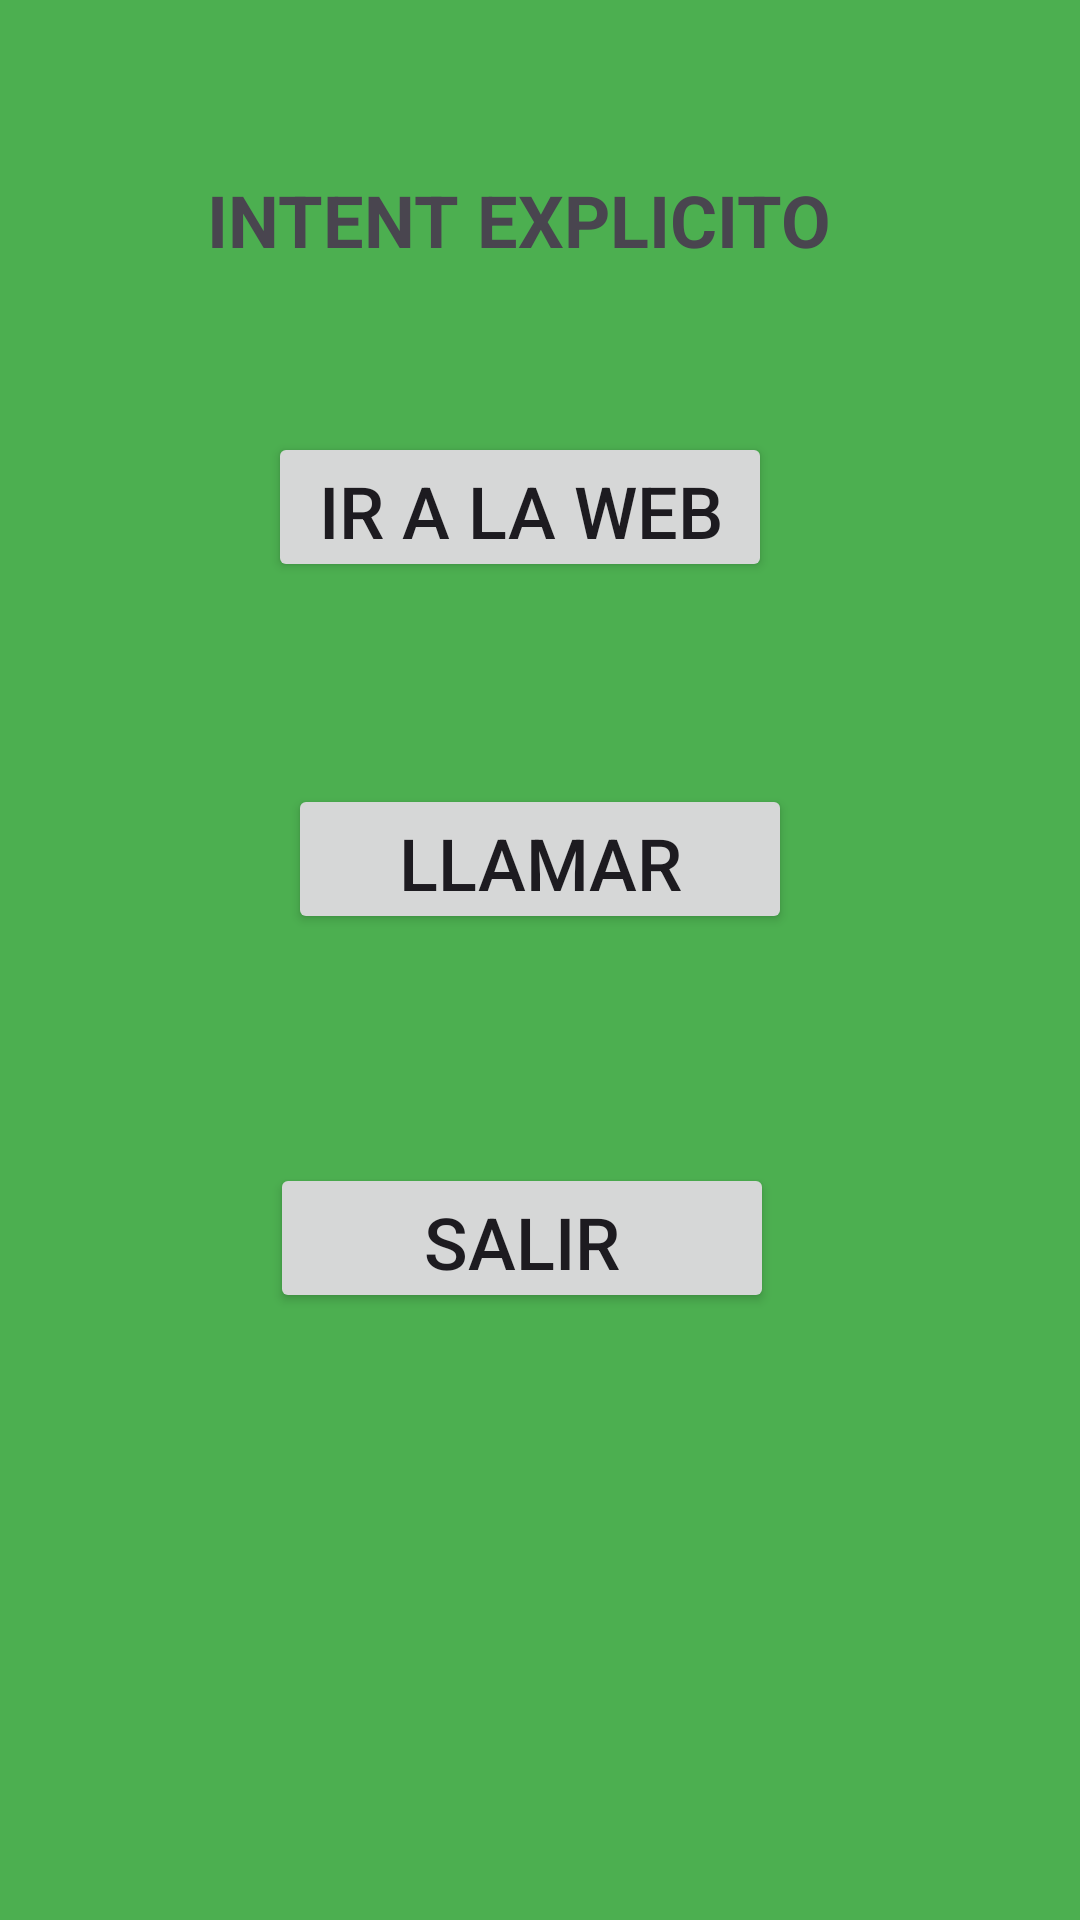

This screen was rendered from an Android layout file. Write that file and the resources it references.
<!-- AndroidManifest.xml: application theme Theme.MiAplicación2 -->
<!-- res/layout/activity_3.xml -->
<?xml version="1.0" encoding="utf-8"?>
<androidx.constraintlayout.widget.ConstraintLayout xmlns:android="http://schemas.android.com/apk/res/android"
    xmlns:app="http://schemas.android.com/apk/res-auto"
    xmlns:tools="http://schemas.android.com/tools"
    android:id="@+id/main"
    android:layout_width="match_parent"
    android:layout_height="match_parent"
    android:background="#4CAF50"
    tools:context=".Activity3">

    <TextView
        android:id="@+id/textView4"
        android:layout_width="wrap_content"
        android:layout_height="wrap_content"
        android:text="INTENT EXPLICITO"
        android:textSize="24sp"
        android:textStyle="bold"
        app:layout_constraintBottom_toBottomOf="parent"
        app:layout_constraintEnd_toEndOf="parent"
        app:layout_constraintHorizontal_bias="0.455"
        app:layout_constraintStart_toStartOf="parent"
        app:layout_constraintTop_toTopOf="parent"
        app:layout_constraintVertical_bias="0.094" />

    <Button
        android:id="@+id/btnweb"
        android:layout_width="168dp"
        android:layout_height="50dp"
        android:onClick="btnweb"
        android:text="Ir a la web"
        android:textSize="24sp"
        app:layout_constraintBottom_toBottomOf="parent"
        app:layout_constraintEnd_toEndOf="parent"
        app:layout_constraintHorizontal_bias="0.466"
        app:layout_constraintStart_toStartOf="parent"
        app:layout_constraintTop_toTopOf="parent"
        app:layout_constraintVertical_bias="0.244" />

    <Button
        android:id="@+id/btnllamar"
        android:layout_width="168dp"
        android:layout_height="50dp"
        android:onClick="btnllamar"
        android:text="Llamar"
        android:textSize="24sp"
        app:layout_constraintBottom_toBottomOf="parent"
        app:layout_constraintEnd_toEndOf="parent"
        app:layout_constraintStart_toStartOf="parent"
        app:layout_constraintTop_toTopOf="parent"
        app:layout_constraintVertical_bias="0.443" />

    <Button
        android:id="@+id/btnsalir3"
        android:layout_width="168dp"
        android:layout_height="50dp"
        android:onClick="btnsalir3"
        android:text="Salir"
        android:textSize="24sp"
        app:layout_constraintBottom_toBottomOf="parent"
        app:layout_constraintEnd_toEndOf="parent"
        app:layout_constraintHorizontal_bias="0.469"
        app:layout_constraintStart_toStartOf="parent"
        app:layout_constraintTop_toTopOf="parent"
        app:layout_constraintVertical_bias="0.657" />
</androidx.constraintlayout.widget.ConstraintLayout>
<!-- resources referenced by this layout -->
<resources>
  <style name="Theme.MiAplicación2" parent="Base.Theme.MiAplicación2" />
  <style name="Base.Theme.MiAplicación2" parent="Theme.Material3.DayNight.NoActionBar">
          
          
      </style>
</resources>
